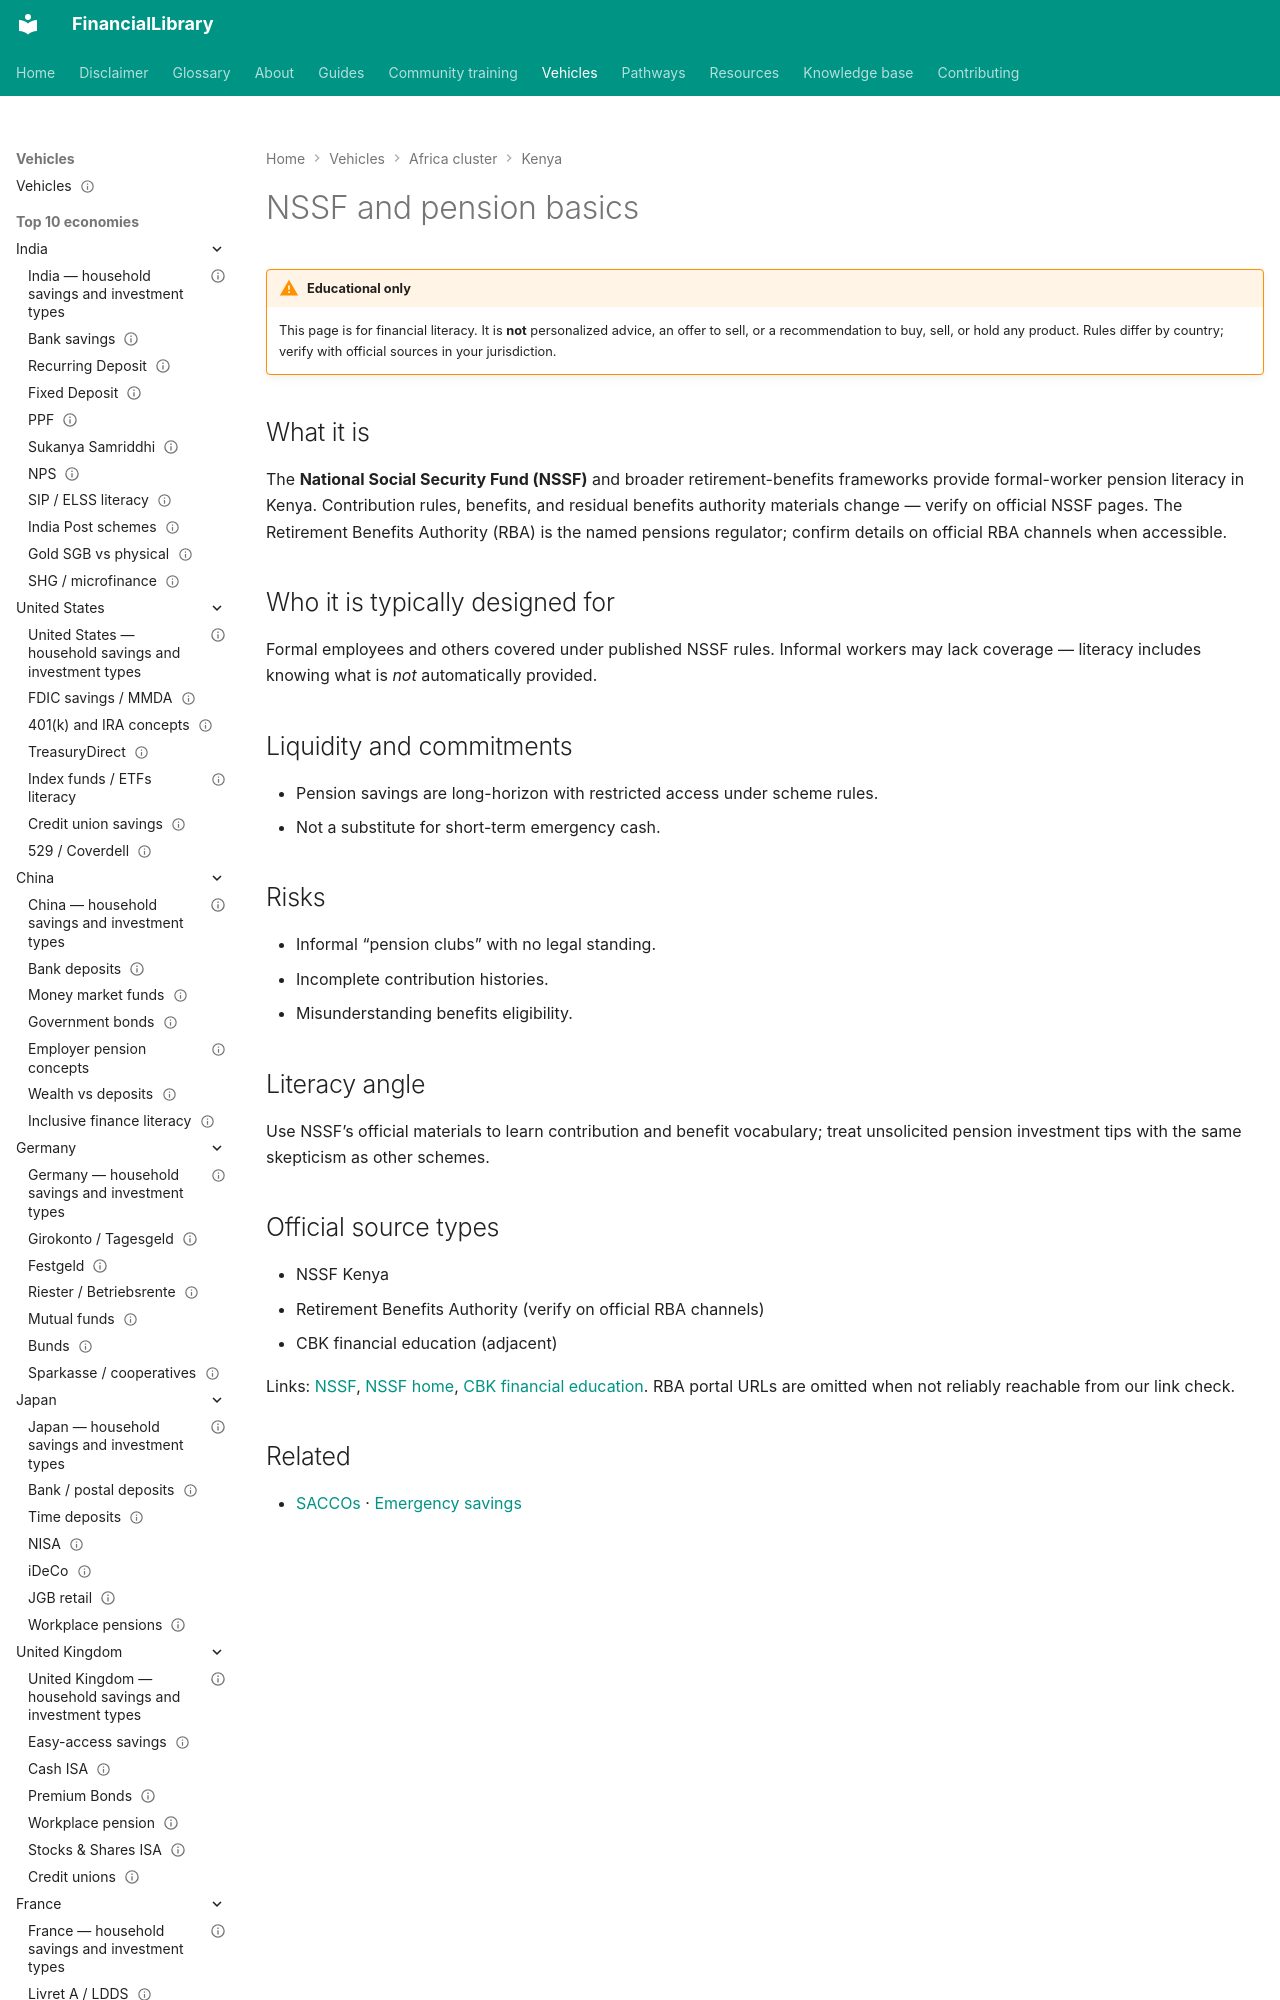

repository: ananddw24/safe_investment_researcher · page: vehicles/ke/nssf-pensions/index.html · generator: mkdocs

---
title: "NSSF and pension basics"
country: ke
vehicle_id: "ke-nssf"
category: "pension"
status: published
last_reviewed: "2026-10-17"
---

# NSSF and pension basics

!!! warning "Educational only"
    This page is for financial literacy. It is **not** personalized advice,
    an offer to sell, or a recommendation to buy, sell, or hold any product.
    Rules differ by country; verify with official sources in your jurisdiction.


## What it is

The **National Social Security Fund (NSSF)** and broader retirement-benefits
frameworks provide formal-worker pension literacy in Kenya. Contribution rules,
benefits, and residual benefits authority materials change — verify on official
NSSF pages. The Retirement Benefits Authority (RBA) is the named pensions
regulator; confirm details on official RBA channels when accessible.
